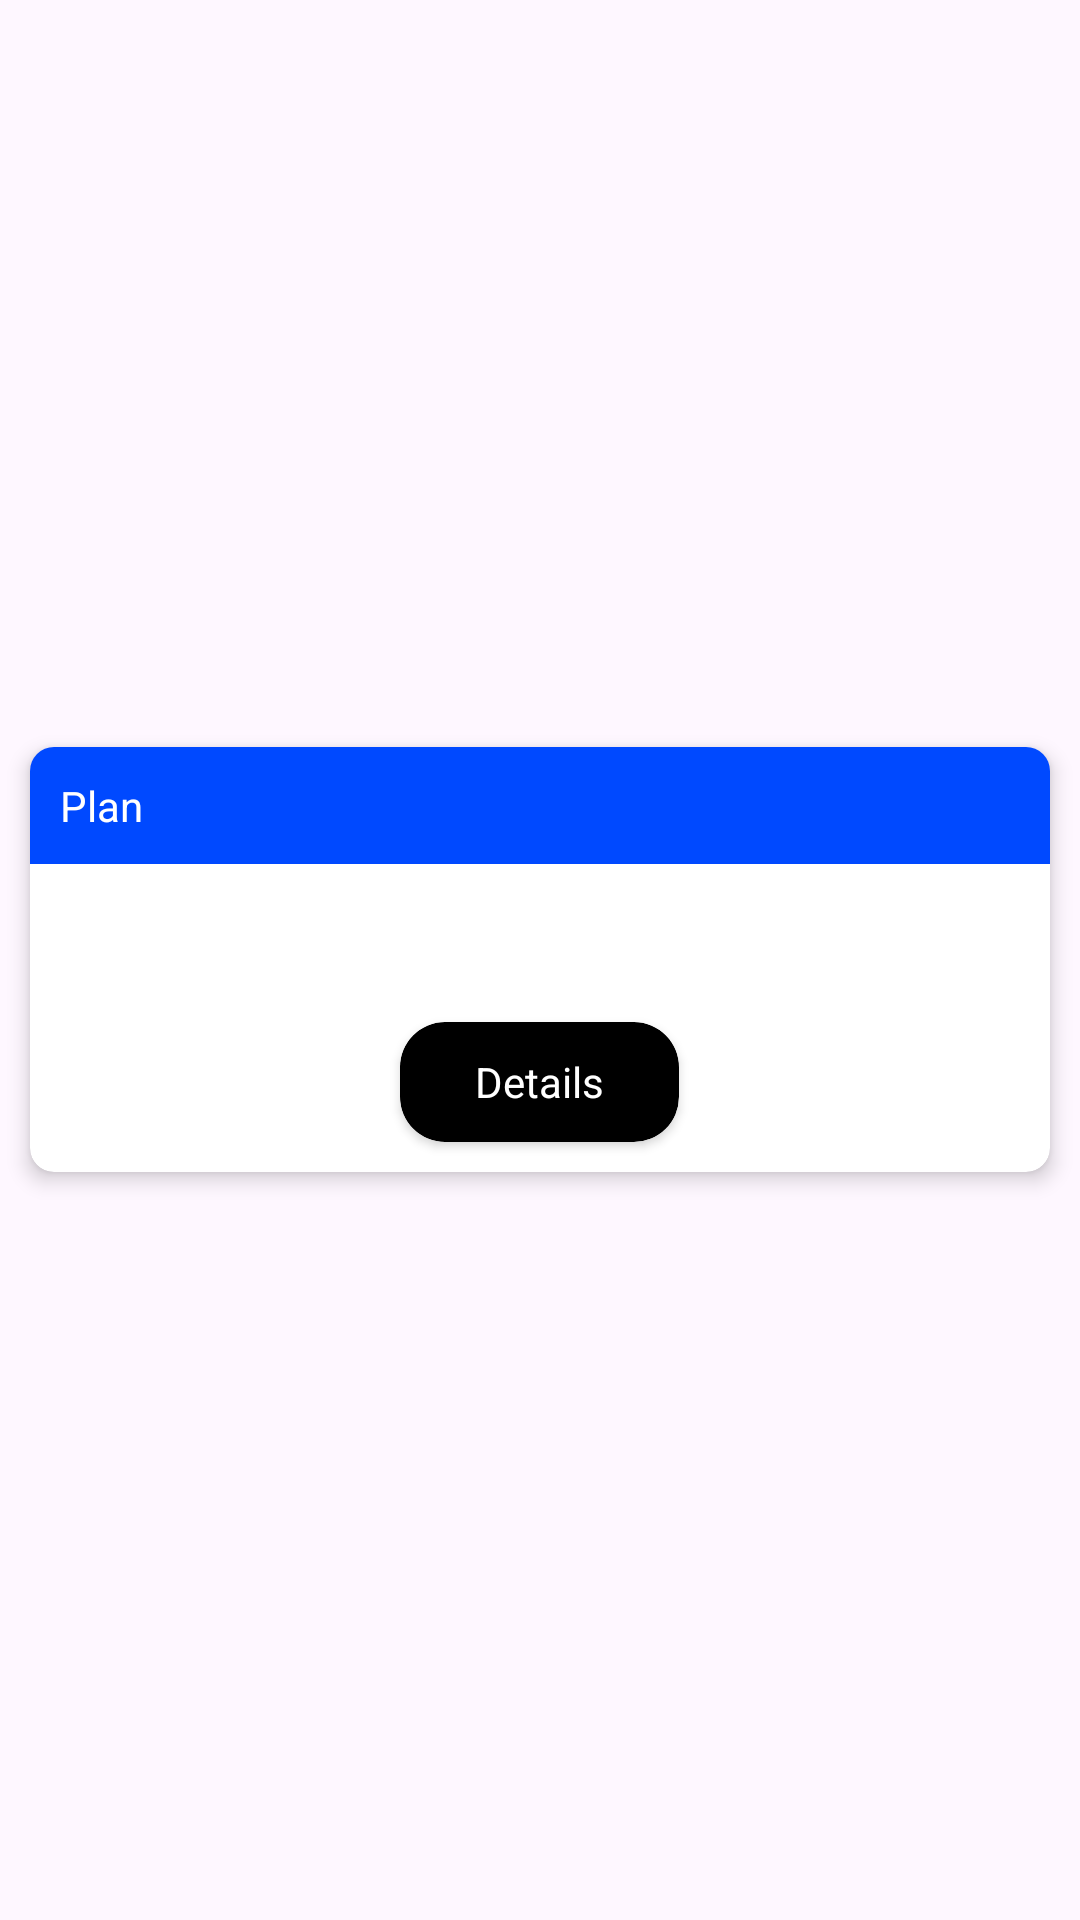

This screen was rendered from an Android layout file. Write that file and the resources it references.
<!-- AndroidManifest.xml: application theme Theme.PowerHarrasProtector -->
<!-- res/layout/plan_details_item.xml -->
<?xml version="1.0" encoding="utf-8"?>
<layout>
    <LinearLayout
        xmlns:android="http://schemas.android.com/apk/res/android"
        xmlns:app="http://schemas.android.com/apk/res-auto"
        android:layout_width="350dp"
        android:layout_height="wrap_content"
        android:gravity="center">

        <androidx.cardview.widget.CardView
            android:layout_width="match_parent"
            android:layout_height="wrap_content"
            app:cardCornerRadius="8dp"
            app:cardElevation="4dp"
            android:layout_margin="10dp"
            >

            <LinearLayout
                android:id="@+id/plan_card"
                android:layout_gravity="start"
                android:layout_width="match_parent"
                android:layout_height="wrap_content"
                android:orientation="vertical"
                >
                <LinearLayout
                    android:layout_width="match_parent"
                    android:layout_height="0dp"
                    android:layout_weight="1"
                    android:orientation="horizontal"
                    android:background="@color/blue"
                    android:gravity="start|center"
                    android:padding="5dp"
                    >

                    <TextView
                        android:id="@+id/plan_title_TV"
                        android:layout_width="match_parent"
                        android:layout_height="wrap_content"
                        android:padding="5dp"
                        android:textColor="@color/white"
                        android:text="@string/plan" />
                </LinearLayout>
            <LinearLayout
                android:id="@+id/plan_data"
                android:layout_gravity="start"
                android:layout_width="match_parent"
                android:layout_height="wrap_content"
                android:orientation="vertical"
                android:padding="5dp"
                >
        <TextView
            android:id="@+id/plan_name_TV"
            android:layout_width="wrap_content"
            android:layout_height="wrap_content"

            android:textSize="12sp" />
        <TextView
            android:id="@+id/plan_price_TV"
            android:layout_width="wrap_content"
            android:layout_height="wrap_content"
            android:textSize="12sp" />
            </LinearLayout>
            <LinearLayout
                android:id="@+id/btn_plan"
                android:layout_width="match_parent"
                android:layout_height="match_parent"
                android:orientation="horizontal"
                android:gravity="center"
                android:padding="5dp"
                >
                <androidx.cardview.widget.CardView
                    android:id="@+id/plan_details_BTN"
                    android:layout_width="wrap_content"
                    android:layout_margin="5dp"
                    android:layout_height="40dp"
                    app:cardCornerRadius="15dp"
                    android:layout_gravity="center"
                    android:elevation="1dp"
                    app:cardBackgroundColor="@color/black">
        <TextView
            android:layout_width="match_parent"
            android:layout_height="match_parent"
            android:gravity="center"
            android:layout_marginLeft="25dp"
            android:layout_marginRight="25dp"
            android:textColor="@color/white"
            android:text="@string/details"/>
                </androidx.cardview.widget.CardView>
    </LinearLayout>
    </LinearLayout>
        </androidx.cardview.widget.CardView>

    </LinearLayout>

</layout>
<!-- resources referenced by this layout -->
<resources>
  <color name="black">#FF000000</color>
  <color name="blue">#0049FF</color>
  <color name="white">#FFFFFFFF</color>
  <string name="details">Details</string>
  <string name="plan">Plan</string>
  <style name="Theme.PowerHarrasProtector" parent="Theme.MaterialComponents.DayNight.NoActionBar">
          
          <item name="colorPrimary">@color/purple_500</item>
          <item name="colorPrimaryVariant">@color/purple_700</item>
          <item name="colorOnPrimary">#FFFFFF</item>
          
          <item name="colorSecondary">@color/teal_200</item>
          <item name="colorSecondaryVariant">@color/teal_700</item>
          <item name="colorOnSecondary">@color/black</item>
          
          <item name="android:statusBarColor" tools:targetApi="l">@color/appbgcolor</item>
          
      </style>
  <color name="purple_500">#FF6200EE</color>
  <color name="purple_700">#FF3700B3</color>
  <color name="teal_200">#FF03DAC5</color>
  <color name="teal_700">#FF018786</color>
  <color name="appbgcolor">#E8E4DE</color>
</resources>
